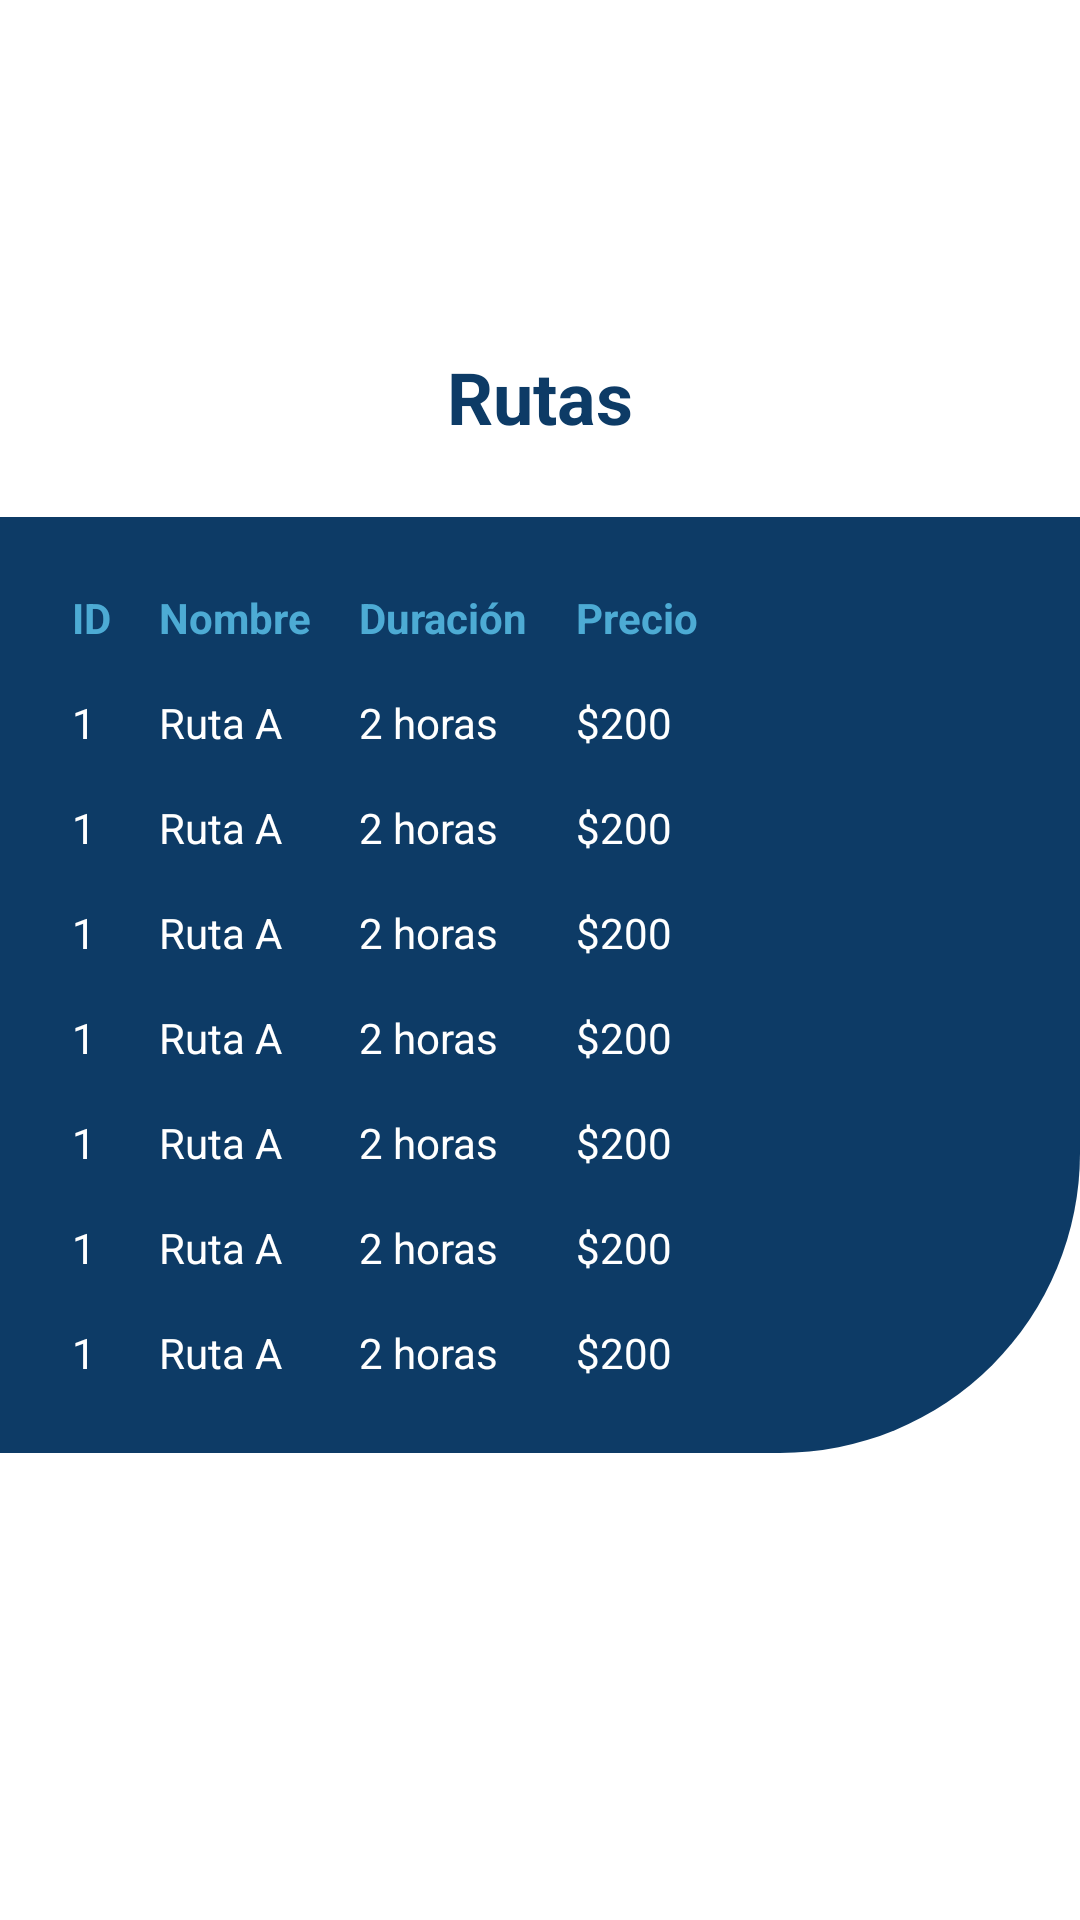

This screen was rendered from an Android layout file. Write that file and the resources it references.
<!-- AndroidManifest.xml: application theme Theme.Ecotourexpress -->
<!-- res/layout/activity_routes.xml -->
<LinearLayout xmlns:android="http://schemas.android.com/apk/res/android"
    android:layout_width="match_parent"
    android:layout_height="match_parent"
    android:orientation="vertical"
    android:background="@color/white"
    android:padding="0dp">

    <ImageView
        android:id="@+id/logo"
        android:layout_width="80dp"
        android:layout_height="80dp"
        android:src="@drawable/logo"
        android:layout_gravity="center"
        android:layout_marginBottom="16dp"
        android:layout_marginTop="20dp"/>

    />

    <TextView
        android:id="@+id/title"
        android:layout_width="wrap_content"
        android:layout_height="wrap_content"
        android:text="Rutas"
        android:textSize="24sp"
        android:textColor="@color/dark_blue"
        android:textStyle="bold"
        android:layout_gravity="center"
        android:layout_marginBottom="24dp"/>

    <TableLayout
        android:layout_width="match_parent"
        android:layout_height="wrap_content"
        android:background="@drawable/round_shape"
        android:padding="16dp">

        <TableRow>
            <TextView
                android:text="ID"
                android:textStyle="bold"
                android:padding="8dp"
                android:textColor="@color/light_blue" />

            <TextView
                android:text="Nombre"
                android:textStyle="bold"
                android:padding="8dp"
                android:textColor="@color/light_blue" />

            <TextView
                android:text="Duración"
                android:textStyle="bold"
                android:padding="8dp"
                android:textColor="@color/light_blue" />

            <TextView
                android:text="Precio"
                android:textStyle="bold"
                android:padding="8dp"
                android:textColor="@color/light_blue" />
        </TableRow>

        <TableRow>
            <TextView
                android:text="1"
                android:padding="8dp"
                android:textColor="@color/white" />

            <TextView
                android:text="Ruta A"
                android:padding="8dp"
                android:textColor="@color/white" />

            <TextView
                android:text="2 horas"
                android:padding="8dp"
                android:textColor="@color/white" />

            <TextView
                android:text="$200"
                android:padding="8dp"
                android:textColor="@color/white" />
        </TableRow>

        <TableRow>
            <TextView
                android:text="1"
                android:padding="8dp"
                android:textColor="@color/white" />

            <TextView
                android:text="Ruta A"
                android:padding="8dp"
                android:textColor="@color/white" />

            <TextView
                android:text="2 horas"
                android:padding="8dp"
                android:textColor="@color/white" />

            <TextView
                android:text="$200"
                android:padding="8dp"
                android:textColor="@color/white" />
        </TableRow>

        <TableRow>
            <TextView
                android:text="1"
                android:padding="8dp"
                android:textColor="@color/white" />

            <TextView
                android:text="Ruta A"
                android:padding="8dp"
                android:textColor="@color/white" />

            <TextView
                android:text="2 horas"
                android:padding="8dp"
                android:textColor="@color/white" />

            <TextView
                android:text="$200"
                android:padding="8dp"
                android:textColor="@color/white" />
        </TableRow>

        <TableRow>
            <TextView
                android:text="1"
                android:padding="8dp"
                android:textColor="@color/white" />

            <TextView
                android:text="Ruta A"
                android:padding="8dp"
                android:textColor="@color/white" />

            <TextView
                android:text="2 horas"
                android:padding="8dp"
                android:textColor="@color/white" />

            <TextView
                android:text="$200"
                android:padding="8dp"
                android:textColor="@color/white" />
        </TableRow>

        <TableRow>
            <TextView
                android:text="1"
                android:padding="8dp"
                android:textColor="@color/white" />

            <TextView
                android:text="Ruta A"
                android:padding="8dp"
                android:textColor="@color/white" />

            <TextView
                android:text="2 horas"
                android:padding="8dp"
                android:textColor="@color/white" />

            <TextView
                android:text="$200"
                android:padding="8dp"
                android:textColor="@color/white" />
        </TableRow>

        <TableRow>
            <TextView
                android:text="1"
                android:padding="8dp"
                android:textColor="@color/white" />

            <TextView
                android:text="Ruta A"
                android:padding="8dp"
                android:textColor="@color/white" />

            <TextView
                android:text="2 horas"
                android:padding="8dp"
                android:textColor="@color/white" />

            <TextView
                android:text="$200"
                android:padding="8dp"
                android:textColor="@color/white" />
        </TableRow>

        <TableRow>
            <TextView
                android:text="1"
                android:padding="8dp"
                android:textColor="@color/white" />

            <TextView
                android:text="Ruta A"
                android:padding="8dp"
                android:textColor="@color/white" />

            <TextView
                android:text="2 horas"
                android:padding="8dp"
                android:textColor="@color/white" />

            <TextView
                android:text="$200"
                android:padding="8dp"
                android:textColor="@color/white" />
        </TableRow>

    </TableLayout>
</LinearLayout>
<!-- resources referenced by this layout -->
<resources>
  <color name="dark_blue">#0D3B66</color>
  <color name="light_blue">#4dabd4</color>
  <color name="white">#FFFFFFFF</color>
  <!-- drawable round_shape (drawable) -->
  <shape xmlns:android="http://schemas.android.com/apk/res/android">
      <solid android:color="@color/dark_blue" />
      <corners android:bottomRightRadius="100dp"/>
  </shape>
  <style name="Theme.Ecotourexpress" parent="Base.Theme.Ecotourexpress" />
  <style name="Base.Theme.Ecotourexpress" parent="Theme.Material3.DayNight.NoActionBar">
          
          
          <item name="colorPrimary">@color/blue</item>
      </style>
  <color name="blue">#112d39</color>
</resources>
